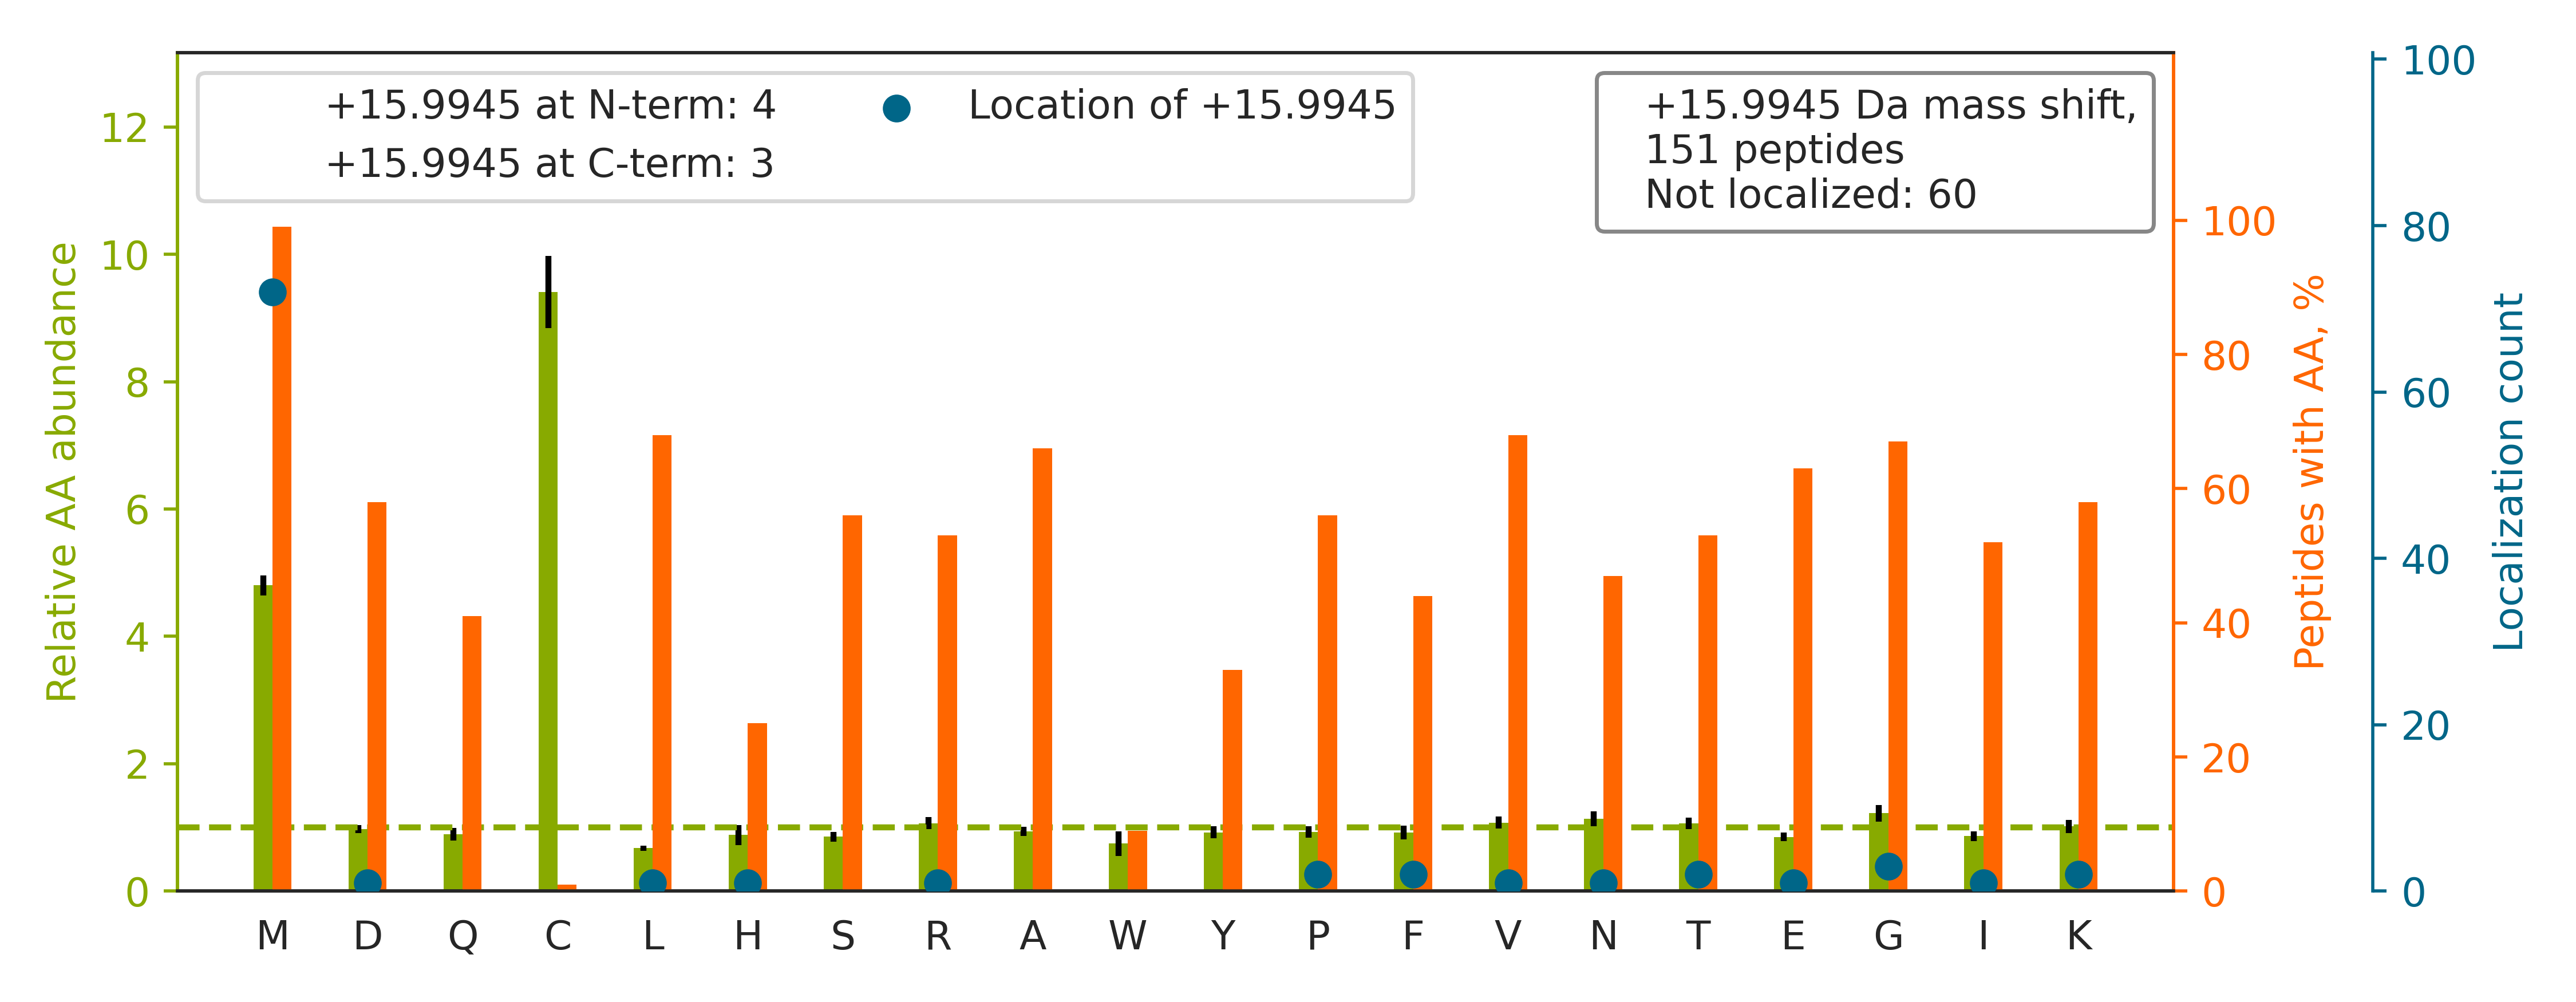

The data file committed next to this chart (first rows):
top isoform	localization score	spectrum
R.NMGGPYGGGNYGPGGSGGSGGYGGR.S		QEXI22208.11690.11690.2
R.GGMGSGGLATGIAGGLAGMGGIQNEKETMQSLNDR.L		QEXI22208.34586.34586.3
R.VETGVLKP[+16]GMVVTFAPVNVTTEVK.S	0.006719	QEXI22208.35968.35968.3
R.TTGIVMD[+16]SGDGVTHTVPIYEGYALPHAILR.L	0.8193	QEXI22208.36881.36881.3
K.MSVQPTVSLGGFEITPPVVLR.L		QEXI22208.49136.49136.2
K.VIHDNFGIVEGL[+16]MTTVHAITATQK.T	0.5486	QEXI22208.38652.38652.4
K.DLYANTVLSGGTTM[+16]YPGIADR.M	0.9424	QEXI22208.38497.38497.2
R.KDLYANTVLSGGTT[+16]MYPGIADR.M	0.1505	QEXI22208.28111.28111.3
K.LG[+16]EMWNNTAADDKQPYEK.K	0.9899	QEXI22208.13268.13268.3
K.MDATANDVPSPYEVR.G		QEXI22208.19260.19260.2
R.IMDPNIVGSEHYDVAR.G		QEXI22208.18101.18101.3
R.YHTSQSGDEM[+16]TSLSEYVSR.M	0.9883	QEXI22208.14008.14008.3
K.VDQETLTEMVKPSIDYVR.H		QEXI22208.26215.26215.3
K.AMGIMNSFVNDIFER.I		QEXI22208.44161.44161.2
K.YPIEHGIITNWDDM[+16]EK.I	0.8618	QEXI22208.23724.23724.2
K.NQVAM[+16]NPTNTVFDAK.R	0.929	QEXI22208.16845.16845.2
R.VMLGETNPADSKPGTIR.G		QEXI22208.11979.11979.3
K.M[+16]VDDGSGEVQVWR.I	0.004418	QEXI22208.18963.18963.2
R.LESGM[+16]QNMSIHTK.T	0.9376	QEXI22208.4430.4430.2
K.TVTAM[+16]DVVYALKR.Q	0.9374	QEXI22208.24231.24231.2
R.MAPYQGPDAVPGALDYK.S		QEXI22208.26372.26372.2
R.MQQQLDEYQELLDIK.L		QEXI22208.36544.36544.2
K.FVDGLMIHSGDPVNYYVDTAVR.H		QEXI22208.36439.36439.3
R.GVM[+16]LAVDAVIAELKK.Q	0.7602	QEXI22208.39813.39813.3
K.EAMEDGEIDGNKVTLDWAKPK.G		QEXI22208.21611.21611.3
K.LAMQEFM[+16]ILPVGAANFR.E	0.8779	QEXI22208.46663.46663.2
K.VLNNM[+16]EIGTSLFDEEGAK.I	0.6718	QEXI22208.31417.31417.2
K.VGEVIVTKDDAMLLK.G		QEXI22208.22482.22482.3
R.GFGFVTFSSMAEVDAAMAARPHSIDGR.V		QEXI22208.36598.36598.4
R.LLLATMESM[+16]NGGK.L	0.7011	QEXI22208.20532.20532.2
K.GYFVQPTVFSNVTDEM[+16]R.I	0.009494	QEXI22208.36722.36722.2
K.AQPAQPADEPAEKADEPMEH.-		QEXI22208.5713.5713.3
K.VALVYGQM[+16]NEPPGAR.A	0.8923	QEXI22208.18172.18172.2
R.AILVDLEPGTMDSVR.S		QEXI22208.30991.30991.2
R.LHFFM[+16]PGFAPLTSR.G	0.8826	QEXI22208.35709.35709.3
R.AHSSM[+16]VGVNLPQK.A	0.8472	QEXI22208.6092.6092.2
R.RVFIMDN[+16]CEELIPEYLNFIR.G	0.8901	QEXI22208.50288.50288.3
K.SNMGH[+16]PEPASGLAALAK.V	0.932	QEXI22208.13156.13156.3
R.TLTIVDTGIGM[+16]TK.A	0.9023	QEXI22208.25516.25516.2
-.PM[+16]FIVNTNVPR.A	0.9008	QEXI22208.22599.22599.2
K.TGTITTFEHAHNMR.V		QEXI22208.4069.4069.3
R.LDHKFDLM[+16]YAK.R	0.899	QEXI22208.10982.10982.3
R.GNAGQSNYGFANSAMER.I		QEXI22208.9371.9371.2
K.TVTAM[+16]DVVYALK.R	0.0968	QEXI22208.28185.28185.2
K.IMGNLNLPKPQQIDFAVPANMR.C		QEXI22208.36715.36715.3
R.RFDEILEASDGIM[+16]VAR.G	0.8622	QEXI22208.30410.30410.3
R.FAQPGSFEYEYAMR[+16].W	0.06517	QEXI22208.24821.24821.2
K.HWPFM[+16]VVNDAGRPK.V	0.9845	QEXI22208.16269.16269.3
K.M[+16]KEIAEAYLGK.T	0.9011	QEXI22208.8943.8943.2
K.KLGEM[+16]WSEQSAK.D	0.8944	QEXI22208.4759.4759.2
R.MVNHFIAEFK.R		QEXI22208.14090.14090.2
R.RFDDAVVQSDM[+16]K.H	0.757	QEXI22208.6624.6624.2
K.MIKPFFHSLSEK.Y		QEXI22208.11614.11614.3
K.YQLQSQENFEAFM[+16]K.A	0.892	QEXI22208.24301.24301.2
R.HM[+16]YHSLYLK.V	0.8605	QEXI22208.4243.4243.2
R.FLSQPFQVAEVFTGHMGK.L		QEXI22208.36922.36922.3
K.AGAGSATLSMAYAGAR.F		QEXI22208.12171.12171.2
R.ALM[+16]LQGVDLLADAVAVTMGPK.G	0.5303	QEXI22208.56433.56433.2
K.GPELLTMWF[+16]GESEANVR.E	0.9061	QEXI22208.44988.44988.3
R.TVQSLEIDLDSM[+16]R.N	0.7684	QEXI22208.26769.26769.2
... 91 more rows
